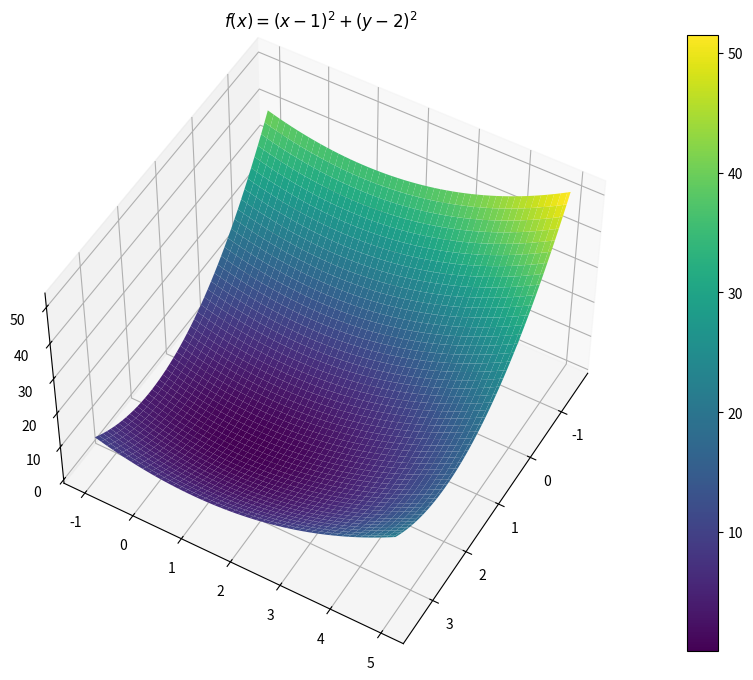
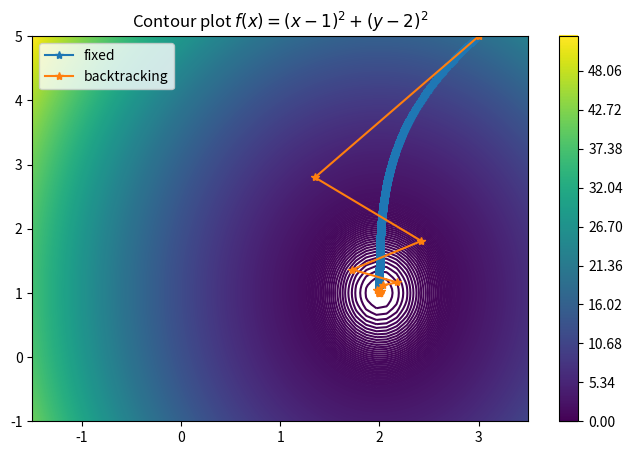
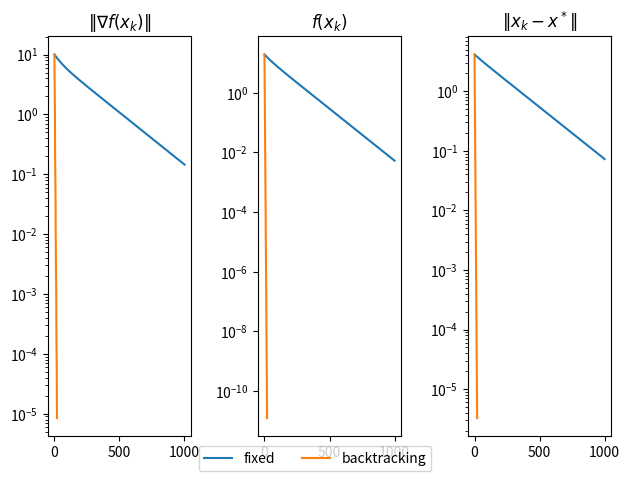
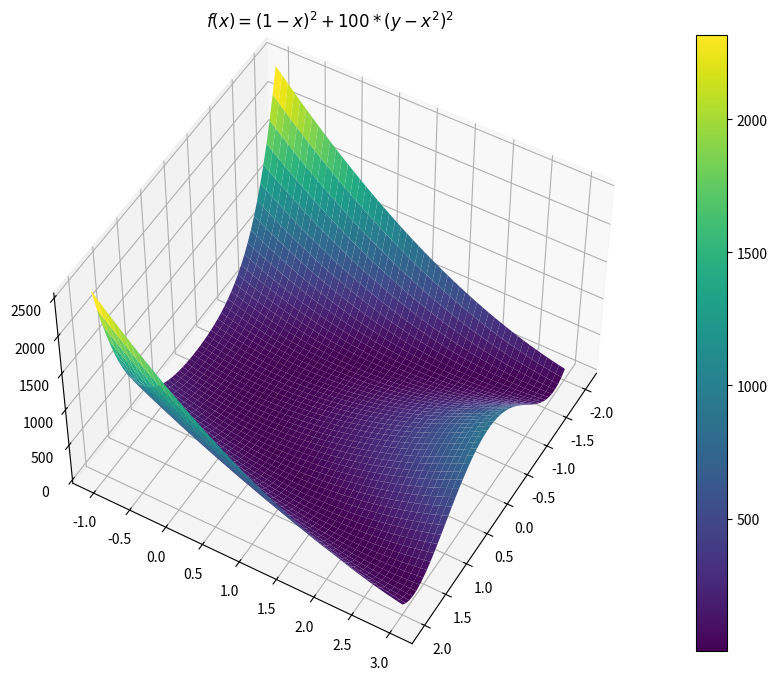
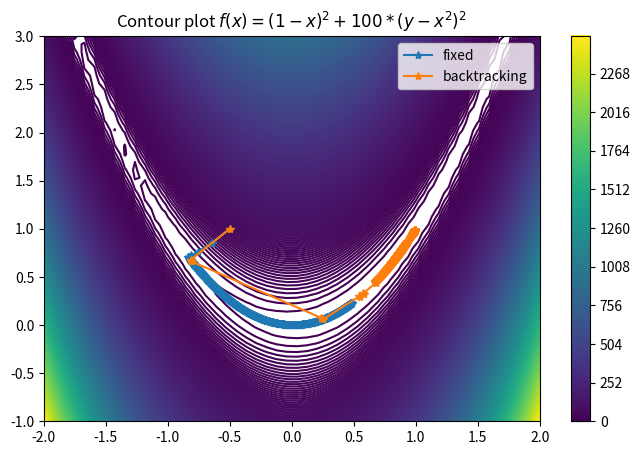
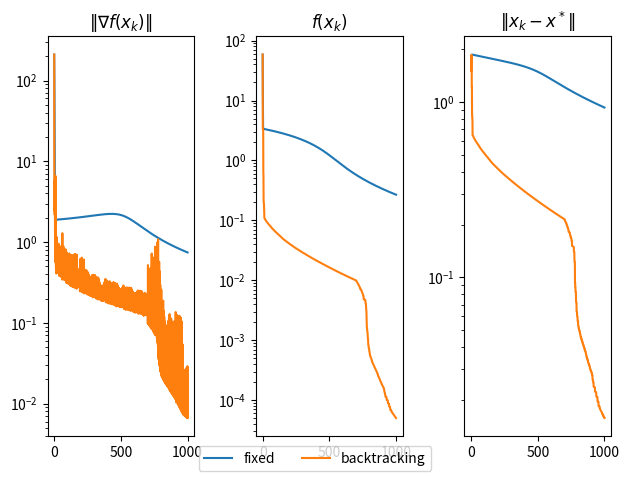

Here is the Python script that generated these plots, in order:
import numpy as np
import matplotlib.pyplot as plt

'''
PER L'ESAME CAMBIARE IL PASSO FISSO E OSSERVARE COME DECRESCONO LE FUNZIONI
'''

#f(x,y) = 3(x − 2)^2+ (y − 1)^2
def next_step(x,grad): # backtracking procedure for the choice of the steplength
  alpha=1.1
  rho = 0.5
  c1 = 0.25
  p=-grad
  j=0
  jmax=10

  #condizione di armijo (nel backtack non serve la conndizione di curvatura poichè se si prende una misura
  # sbagliata si torna indietro e si riprova con un altro passo)

  #se dopo jmax volte non si riesce a trovare soluzione vuol dire che bisogna trovare un altro modo
  while ((f(x+alpha*p) > f(x)+c1*alpha*np.dot(grad,p)) and j<jmax ):
    alpha= rho*alpha
    j+=1
  if (j>jmax):
    return -1
  else:
    print('alpha=',alpha)
    return alpha


def minimize(f,grad_f,x0,step,maxit,tol,xTrue,fixed=True): # funzione che implementa il metodo del gradiente
  #declare x_k and gradient_k vectors
  # x_list only for logging
  x_list=np.zeros((len(x0),maxit+1))  #noi lavoreremo sempre in R^2, quindi x0 avrà sempre dimensione 2

  norm_grad_list=np.zeros(maxit+1)
  function_eval_list=np.zeros(maxit+1)
  error_list=np.zeros(maxit+1)

  #initialize first values
  x_last = x0
  x_list[:,0] = x_last
  k=0

  function_eval_list[k]=f(x0)
  error_list[k]=np.linalg.norm(x_last-xTrue)
  norm_grad_list[k]=np.linalg.norm(grad_f(x0))

  while (np.linalg.norm(grad_f(x_last))>tol and k < maxit ):
    k=k+1
    grad = grad_f(x_last)#direction is given by gradient of the last iteration

    if fixed:
        # Fixed step
        step = step
    else:         #se non usiamo il passo fisso
        # backtracking step
        step = next_step(x_last, grad)

    if(step==-1):
      print('non convergente')
      return (k) #no convergence

    x_last=x_last-(step*grad)
    x_list[:,k] = x_last

    function_eval_list[k]=f(x_last)
    error_list[k]=np.linalg.norm(x_last-xTrue)
    norm_grad_list[k]=np.linalg.norm(grad_f(x_last))

  function_eval_list = function_eval_list[:k+1]
  error_list = error_list[:k+1]
  norm_grad_list = norm_grad_list[:k+1]

  print('iterations=',k)
  print('last guess: x=(%f,%f)'%(x_list[0,k],x_list[1,k]))

  return (x_last,norm_grad_list, function_eval_list, error_list, x_list, k)


# Es 1.2
def f(vec):
    x, y = vec
    fout = 3*((x-2)**2) +(y-1)**2
    return fout

def grad_f(vec):
    x, y = vec
    dfdx = 3*((2*x)-4)
    dfdy = 2*y-2
    return np.array([dfdx,dfdy])

x = np.linspace(-1.5, 3.5)
y = np.linspace(-1, 5, 100)

X, Y = np.meshgrid(x, y)
vec = np.array([X,Y])
Z=f(vec)

fig = plt.figure(figsize=(15, 8))

ax = plt.axes(projection='3d')
ax.set_title('$f(x)=(x-1)^2 + (y-2)^2$')
ax.view_init(elev=50., azim=30)
s = ax.plot_surface(X, Y, Z, cmap='viridis')
fig.colorbar(s)
plt.show()

fig = plt.figure(figsize=(8, 5))
contours = plt.contour(X, Y, Z, levels=1000)
plt.title('Contour plot $f(x)=(x-1)^2 + (y-2)^2$')
fig.colorbar(contours)

'''
xlist è una matrice con 1000 colonne e 2 righe, la prima e la ascissa e la seconda è l'ordinata
  :k prende le prime k colonne riempite
'''
step = 0.002
maxitS=1000
tol=1.e-5
x0 = np.array([3, 5]) #punto iniziale (a piacere)
xTrue = np.array([2, 1]) #soluzione esatta della funzione
(x_last,norm_grad_listf, function_eval_listf, error_listf, xlist, k)= minimize(f,grad_f,x0,step,maxitS,tol,xTrue,fixed=True)
plt.plot(xlist[0, :k], xlist[1, :k], '*-')
(x_last,norm_grad_list, function_eval_list, error_list, xlist, k)= minimize(f,grad_f,x0,step,maxitS,tol,xTrue,fixed=False)
plt.plot(xlist[0, :k], xlist[1, :k],'*-')
plt.legend(['fixed', 'backtracking'])
plt.show()

fig, (ax1, ax2, ax3) = plt.subplots(1, 3)
ax1.semilogy(norm_grad_listf)
ax1.semilogy(norm_grad_list)
ax1.set_title('$\|\\nabla f(x_k)\|$')
ax2.semilogy(function_eval_listf)
ax2.semilogy(function_eval_list)
ax2.set_title('$f(x_k)$')
ax3.semilogy(error_listf)
ax3.semilogy(error_list)
ax3.set_title('$\|x_k-x^*\|$')
fig.tight_layout()
fig.legend(['fixed', 'backtracking'], loc='lower center', ncol=4)
plt.show()

# Es 1.3
def f(vec):
    x, y = vec
    fout = 100*((y - x**2)**2) + ((1 - x)**2)
    return fout

def grad_f(vec):
    x, y = vec
    dfdx = 100*(4*(x**3)- 4*x*y) + 2*x - 2
    dfdy = 100*(2*y- 2*(x**2))
    return np.array([dfdx,dfdy])

x = np.linspace(-2, 2)
y = np.linspace(-1, 3)
X, Y = np.meshgrid(x, y)
vec = np.array([X,Y])
Z=f(vec)


fig = plt.figure(figsize=(15, 8))

ax = plt.axes(projection='3d')
ax.set_title('$f(x)=(1-x)^2+100*(y-x^2)^2$')
ax.view_init(elev=50., azim=30)
s = ax.plot_surface(X, Y, Z, cmap='viridis')
fig.colorbar(s)
plt.show()

fig = plt.figure(figsize=(8, 5))
contours = plt.contour(X, Y, Z, levels=1000)
plt.title('Contour plot $f(x)=(1-x)^2+100*(y-x^2)^2$')
fig.colorbar(contours)


step = 0.001
maxitS=1000
tol=1.e-5
x0 = np.array([-0.5, 1])
xTrue = np.array([1,1])
(x_last,norm_grad_listf, function_eval_listf, error_listf, xlist, k)= minimize(f,grad_f,x0,step,maxitS,tol,xTrue,fixed=True)
plt.plot(xlist[0, :k], xlist[1, :k],'*-')
(x_last,norm_grad_list, function_eval_list, error_list, xlist, k)= minimize(f,grad_f,x0,step,maxitS,tol,xTrue,fixed=False)
plt.plot(xlist[0, :k], xlist[1, :k],'*-')
plt.legend(['fixed', 'backtracking'])

plt.show()

fig, (ax1, ax2, ax3) = plt.subplots(1, 3)
ax1.semilogy(norm_grad_listf)
ax1.semilogy(norm_grad_list)
ax1.set_title('$\|\\nabla f(x_k)\|$')
ax2.semilogy(function_eval_listf)
ax2.semilogy(function_eval_list)
ax2.set_title('$f(x_k)$')
ax3.semilogy(error_listf)
ax3.semilogy(error_list)
ax3.set_title('$\|x_k-x^*\|$')
fig.legend(['fixed', 'backtracking'], loc='lower center', ncol=4)
fig.tight_layout()
plt.show()
